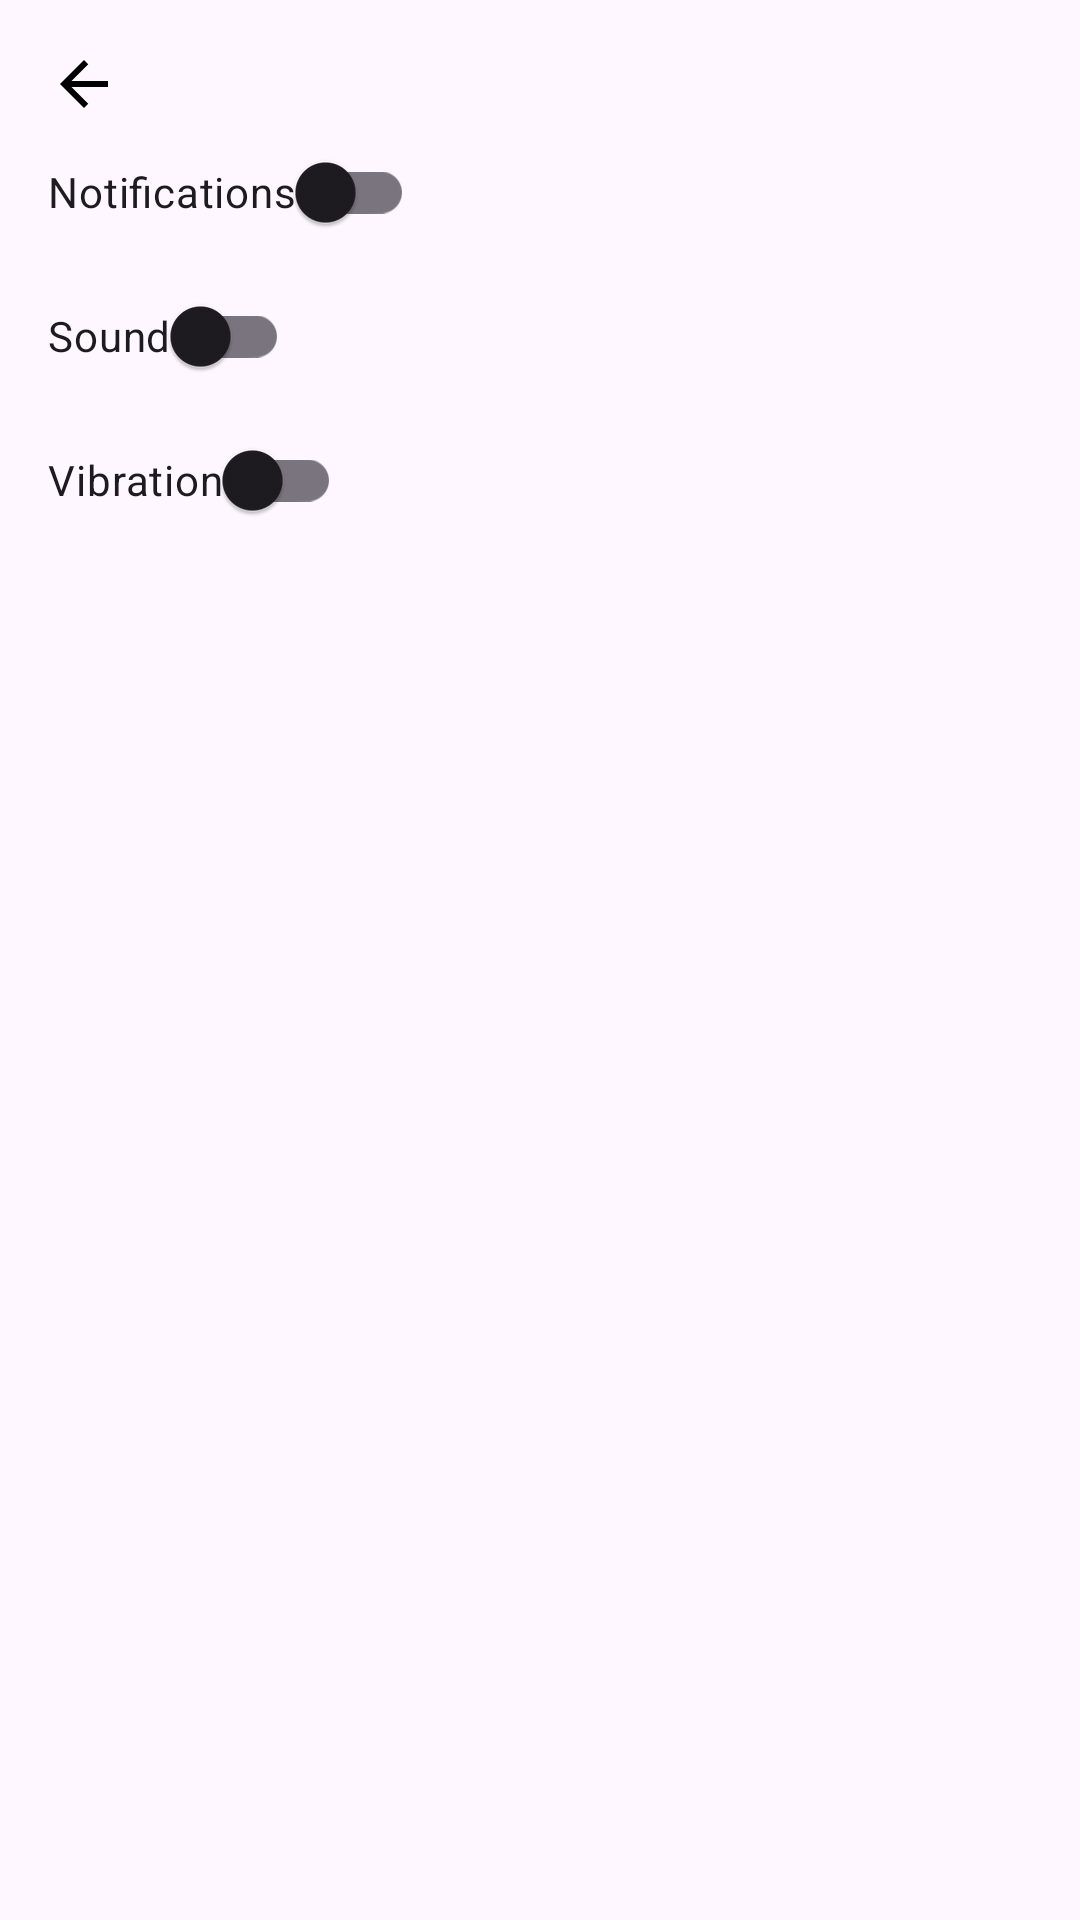

Layout XML and referenced resources for this Android screen:
<!-- AndroidManifest.xml: application theme Theme.Upi_zavrsni -->
<!-- res/layout/activity_settings.xml -->
<?xml version="1.0" encoding="utf-8"?>

<androidx.constraintlayout.widget.ConstraintLayout xmlns:android="http://schemas.android.com/apk/res/android"
    android:layout_width="match_parent"
    android:layout_height="match_parent">

    
    <LinearLayout
        xmlns:android="http://schemas.android.com/apk/res/android"
        android:layout_width="match_parent"
        android:layout_height="match_parent"
        android:padding="16dp"
        android:orientation="vertical">

        
        <ImageButton
            android:id="@+id/backButton"
            android:layout_width="wrap_content"
            android:layout_height="wrap_content"
            android:src="@drawable/ic_back"
        android:background="?attr/selectableItemBackground"
        android:contentDescription="@string/back_description" />

        <androidx.appcompat.widget.SwitchCompat
            android:id="@+id/notificationSwitch"
            android:layout_width="wrap_content"
            android:layout_height="wrap_content"
            android:text="Notifications" />

        <androidx.appcompat.widget.SwitchCompat
            android:id="@+id/soundSwitch"
            android:layout_width="wrap_content"
            android:layout_height="wrap_content"
            android:text="Sound" />

        <androidx.appcompat.widget.SwitchCompat
            android:id="@+id/vibrationSwitch"
            android:layout_width="wrap_content"
            android:layout_height="wrap_content"
            android:text="Vibration" />

    </LinearLayout>

</androidx.constraintlayout.widget.ConstraintLayout>
<!-- resources referenced by this layout -->
<resources>
  <!-- drawable ic_back (drawable) -->
  <?xml version="1.0" encoding="utf-8"?>
  
  <vector xmlns:android="http://schemas.android.com/apk/res/android"
      android:width="24dp"
      android:height="24dp"
      android:viewportWidth="24"
      android:viewportHeight="24">
  
      <path
          android:pathData="M0 0h24v24H0z" />
      <path
          android:fillColor="#000000"
          android:pathData="M20 11H7.83l5.59-5.59L12 4l-8 8 8 8 1.41-1.41L7.83 13H20v-2z" />
  </vector>
  <string name="back_description">Go Back</string>
  <style name="Theme.Upi_zavrsni" parent="Base.Theme.Upi_zavrsni" />
  <style name="Base.Theme.Upi_zavrsni" parent="Theme.Material3.DayNight.NoActionBar">
          
          
      </style>
</resources>
